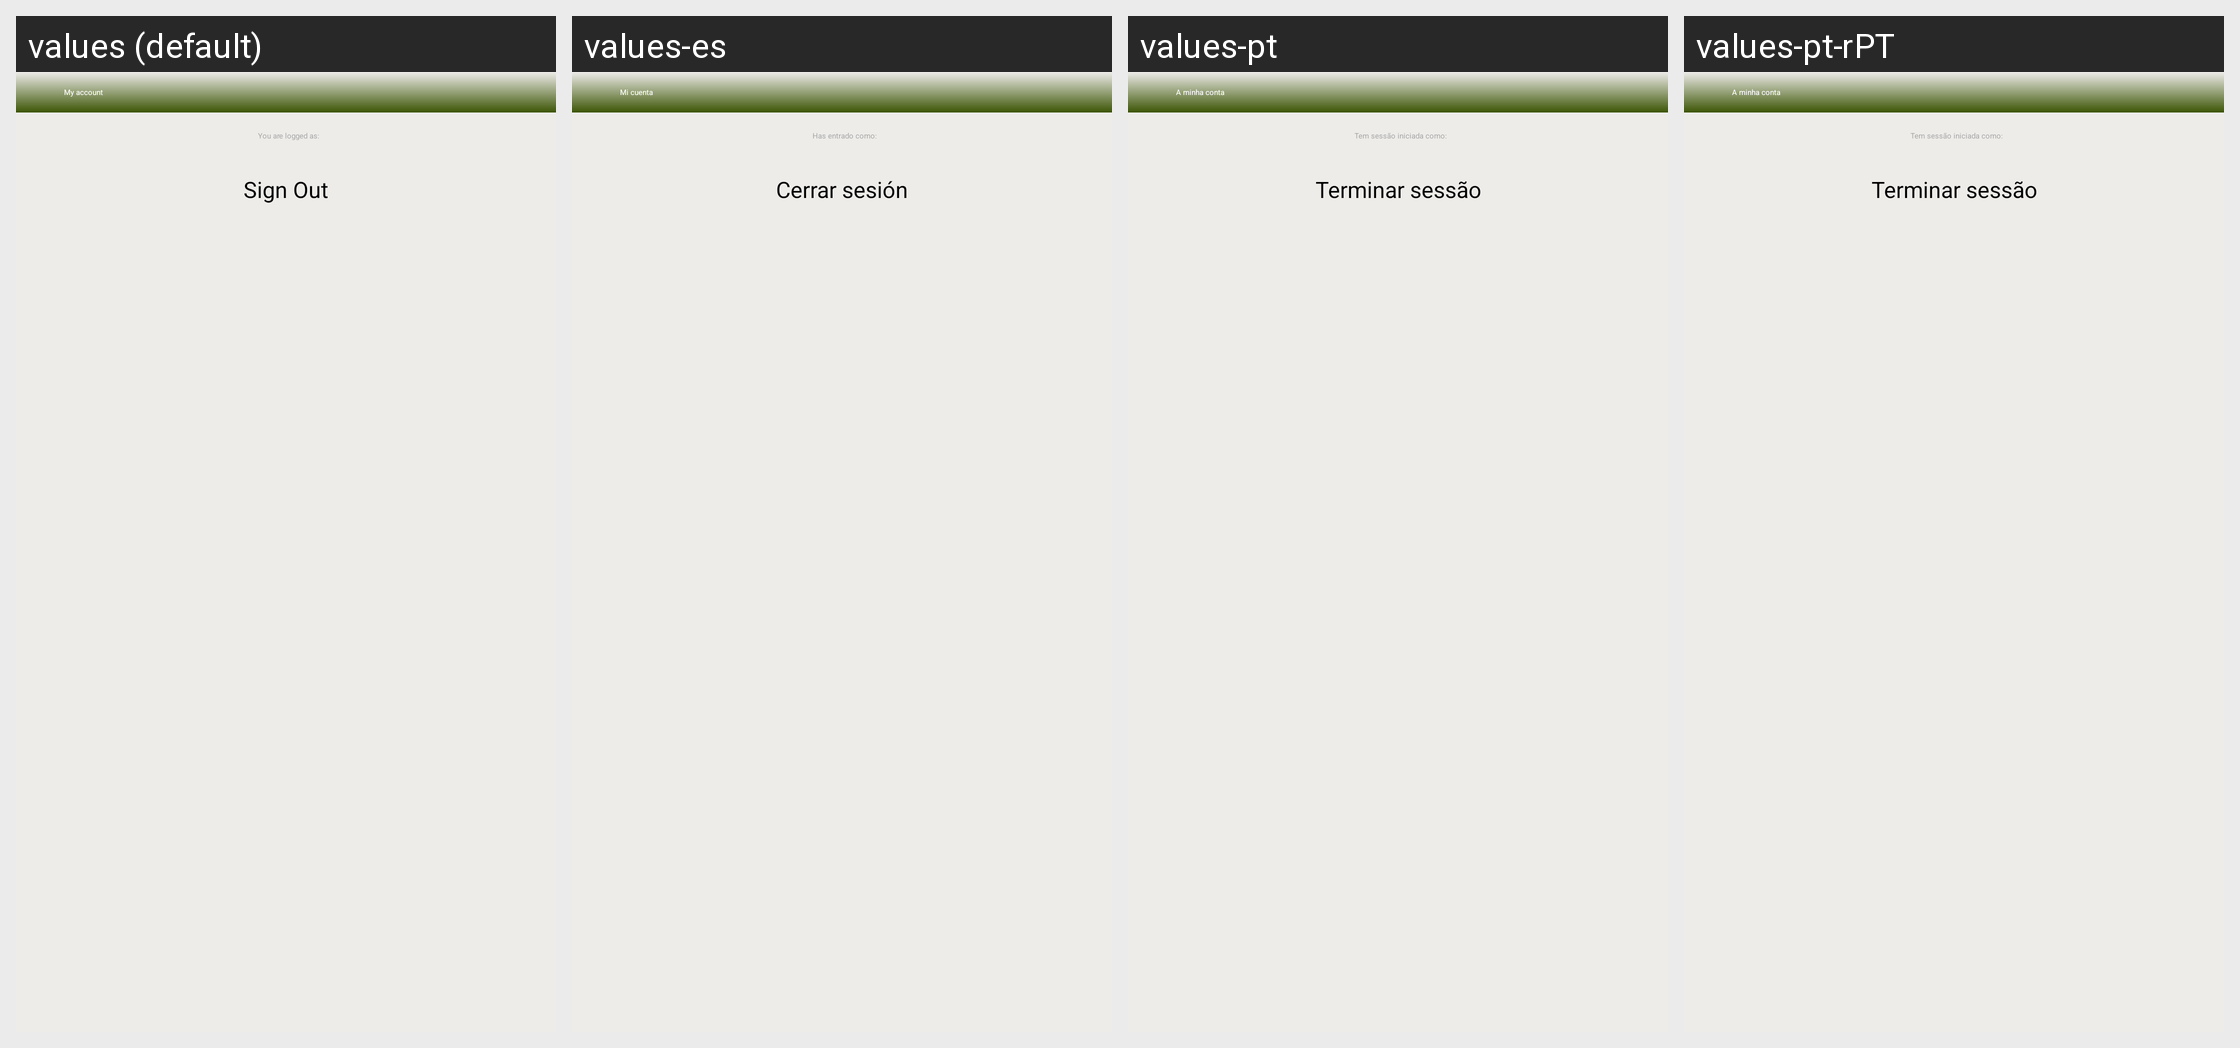

Here is an Android app screen in its default locale and in the app's own translations. Write out the translated-string differences for the strings that appear on this screen.
Android screen res/layout/logout_form.xml rendered under 4 locales, left to right: values (default), values-es, values-pt, values-pt-rPT. Device: Nexus 5 (rendered at 1080×1920; each locale shown at half size, 540×960, under a caption strip naming it); theme Aptoide.Theme.Default.
Other locales in the repository, not shown: values-ar, values-bs, values-ca, values-ca-rES, values-cs, values-de, values-fa, values-fi, values-fr, values-he, values-hi, values-hr, values-it, values-iw, values-nl, values-pl, values-pt-rBR, values-ro, values-ru, values-sq, values-sr, values-tr, values-zh, values-zh-rCN.
Strings drawn on this screen, with the default value and each locale's value (text and hints the layout hard-codes, and strings that could not be matched under every locale, appear in the picture but are not listed):

my_account
  values: My account
  values-es: Mi cuenta
  values-pt: A minha conta
  values-pt-rPT: A minha conta

logged_as
  values: You are logged as:
  values-es: Has entrado como:
  values-pt: Tem sessão iniciada como:
  values-pt-rPT: Tem sessão iniciada como:  [from values-pt]

sign_out
  values: Sign Out
  values-es: Cerrar sesión
  values-pt: Terminar sessão
  values-pt-rPT: Terminar sessão
